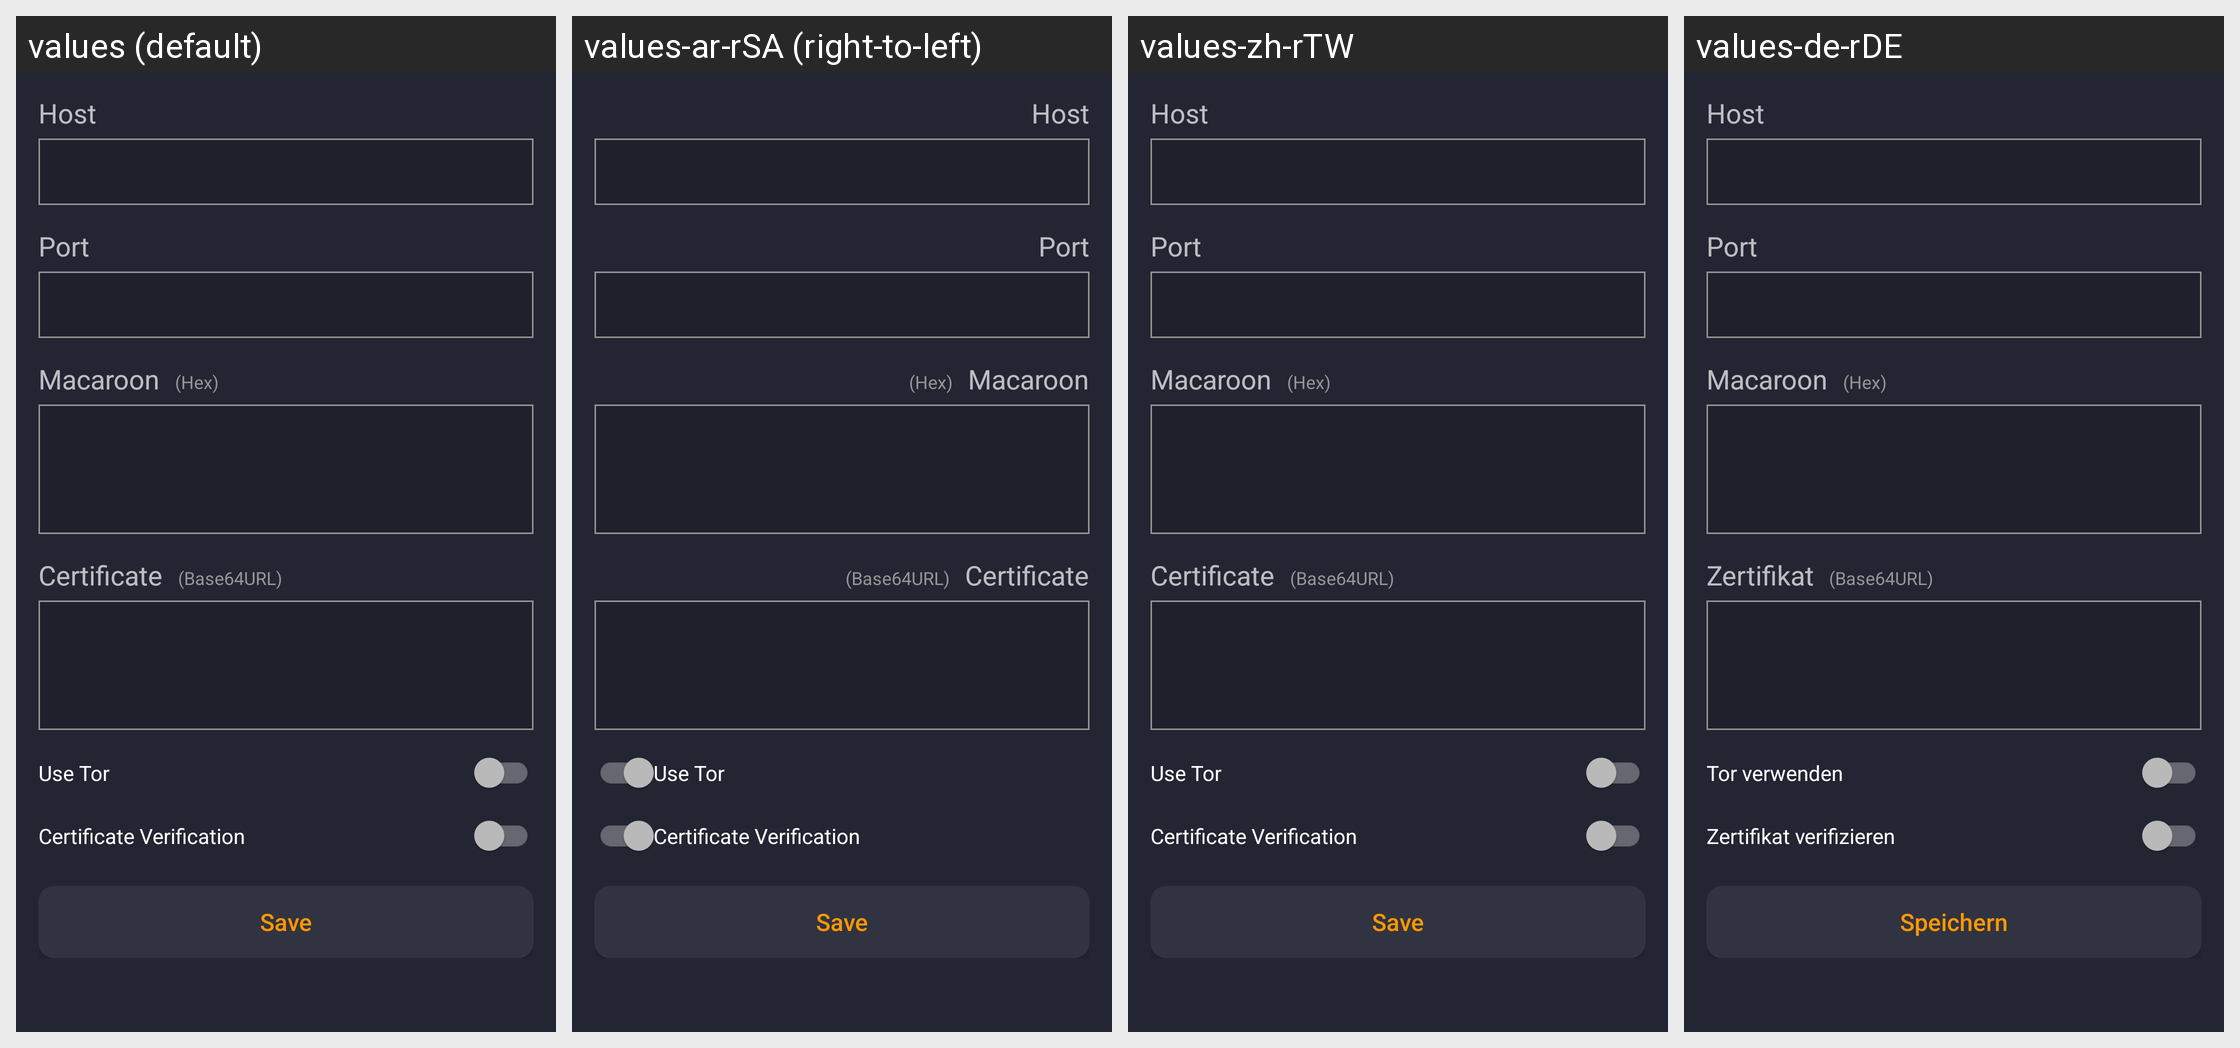

Strings drawn on this Android screen and how each of the app's shown locales translates them:
Android screen res/layout/activity_manual_setup.xml rendered under 4 locales, left to right: values (default), values-ar-rSA (right-to-left), values-zh-rTW, values-de-rDE. Device: Nexus 5 (rendered at 1080×1920; each locale shown at half size, 540×960, under a caption strip naming it); theme AppTheme.
Other locales in the repository, not shown: values-af-rZA, values-bg, values-bg-rBG, values-ca-rES, values-cs-rCZ, values-da-rDK, values-de, values-el-rGR, values-en-rUS, values-es, values-es-rES, values-fi-rFI, values-fr-rFR, values-hu-rHU, values-it-rIT, values-iw-rIL, values-ja-rJP, values-ko-rKR, values-nl-rNL, values-no-rNO, values-pl-rPL, values-pt-rBR, values-pt-rPT, values-ro-rRO, values-ru-rRU, values-sr-rSP, values-sv-rSE, values-tr-rTR, values-uk-rUA, values-vi-rVN, values-zh-rCN.
Strings drawn on this screen, with the default value and each locale's value (text and hints the layout hard-codes, and strings that could not be matched under every locale, appear in the picture but are not listed):

host
  values: Host
  values-ar-rSA: Host
  values-zh-rTW: Host
  values-de-rDE: Host

port
  values: Port
  values-ar-rSA: Port
  values-zh-rTW: Port
  values-de-rDE: Port

macaroon
  values: Macaroon
  values-ar-rSA: Macaroon
  values-zh-rTW: Macaroon
  values-de-rDE: Macaroon

certificate
  values: Certificate
  values-ar-rSA: Certificate
  values-zh-rTW: Certificate
  values-de-rDE: Zertifikat

useTor
  values: Use Tor
  values-ar-rSA: Use Tor  [not translated; the default value is used]
  values-zh-rTW: Use Tor  [not translated; the default value is used]
  values-de-rDE: Tor verwenden

verify_certificate
  values: Certificate Verification
  values-ar-rSA: Certificate Verification  [not translated; the default value is used]
  values-zh-rTW: Certificate Verification  [not translated; the default value is used]
  values-de-rDE: Zertifikat verifizieren

save
  values: Save
  values-ar-rSA: Save  [not translated; the default value is used]
  values-zh-rTW: Save  [not translated; the default value is used]
  values-de-rDE: Speichern
